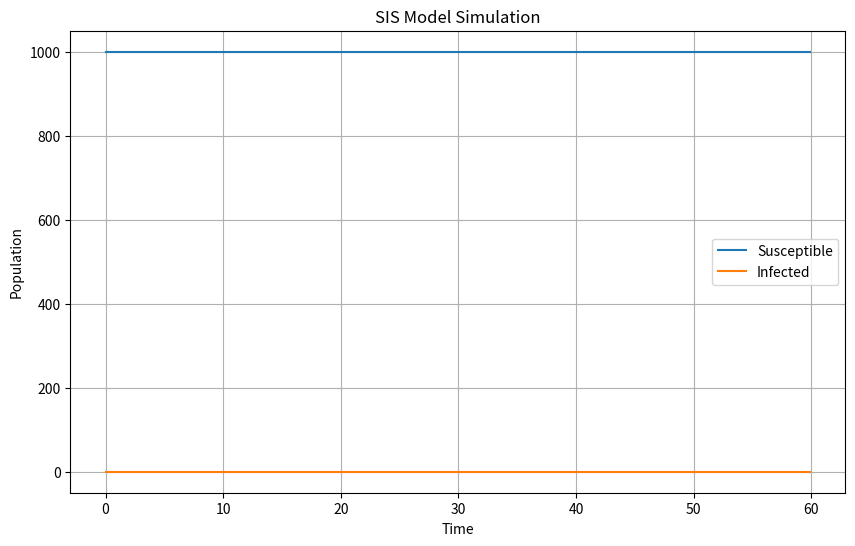

Source code (Python):
from typing import Union, Callable

import numpy as np
import matplotlib.pyplot as plt
from scipy.integrate import solve_ivp


def _SIS_ODE(t, y, beta, gamma, f):
    I = y[0]
    dI = beta * I * (1 - I) - gamma * I + f(t)
    return [dI]

def SIS(dt, S0, I0, beta, gamma, T:Union[float, int], f:callable):
    N = S0 + I0  # Total population

    # Initial conditions
    I0 = I0 / N  # normalize from absolute to relative pop size
    y0 = [I0]

    # Time span
    t_span = (0, T)
    t_eval = np.arange(0, T, dt)

    # Solve the ODE with dense output
    # sol = solve_ivp(_SIS_ODE, t_span, y0, args=(beta, gamma, f), t_eval=t_eval, method='RK45')
    sol = solve_ivp(_SIS_ODE, t_span, y0, args=(beta, gamma, f), dense_output=True, method='RK45')

    # Evaluate the solution at specified time points
    # I = sol.y[0]
    I = sol.sol(t_eval)[0]
    t = t_eval
    return t, I


def SIS_old(dt, S0, I0, beta, gamma, T:Union[float, int], f:callable):
    N = S0 + I0  # Total population
    t = np.arange(0, T, dt)
    I = np.zeros(len(t))
    I[0] = I0 / N  # normalize from absolute to relative pop size

    for i in range(1,len(t)):
        dI = (beta * I[i-1] * (1 - I[i-1]) - gamma * I[i-1]) + f(t[i-1])
        if dI + I[i-1] > 1:
            print("Step size: ", dt)
            print("Current time: ", t[i-1])
            print("Current infected: ", I[i-1])
            print("Current dI: ", dI)
            raise Exception("Step size too large! Simulation unstable. Reduce dt.")
        I[i] = I[i-1] + dt * dI
    return t, I


def main():
    # Parameters
    beta = 0.002  # Infection rate
    gamma = 0.001  # Recovery rate
    S0 = 990  # Initial susceptible population
    I0 = 10   # Initial infected population
    T = 60    # Total time to simulate
    dt = 0.1  # Time step

    # Run simulation
    t, I = SIS(dt, S0, I0, beta, gamma, T, lambda x: 0.0)
    S = (S0 + I0) * np.ones(len(t)) - I  # conservation of population

    # Plot results
    plt.figure(figsize=(10, 6))
    plt.plot(t, S, label='Susceptible')
    plt.plot(t, I, label='Infected')
    plt.xlabel('Time')
    plt.ylabel('Population')
    plt.title('SIS Model Simulation')
    plt.legend()
    plt.grid(True)
    plt.show()

if __name__ == '__main__':
    main()